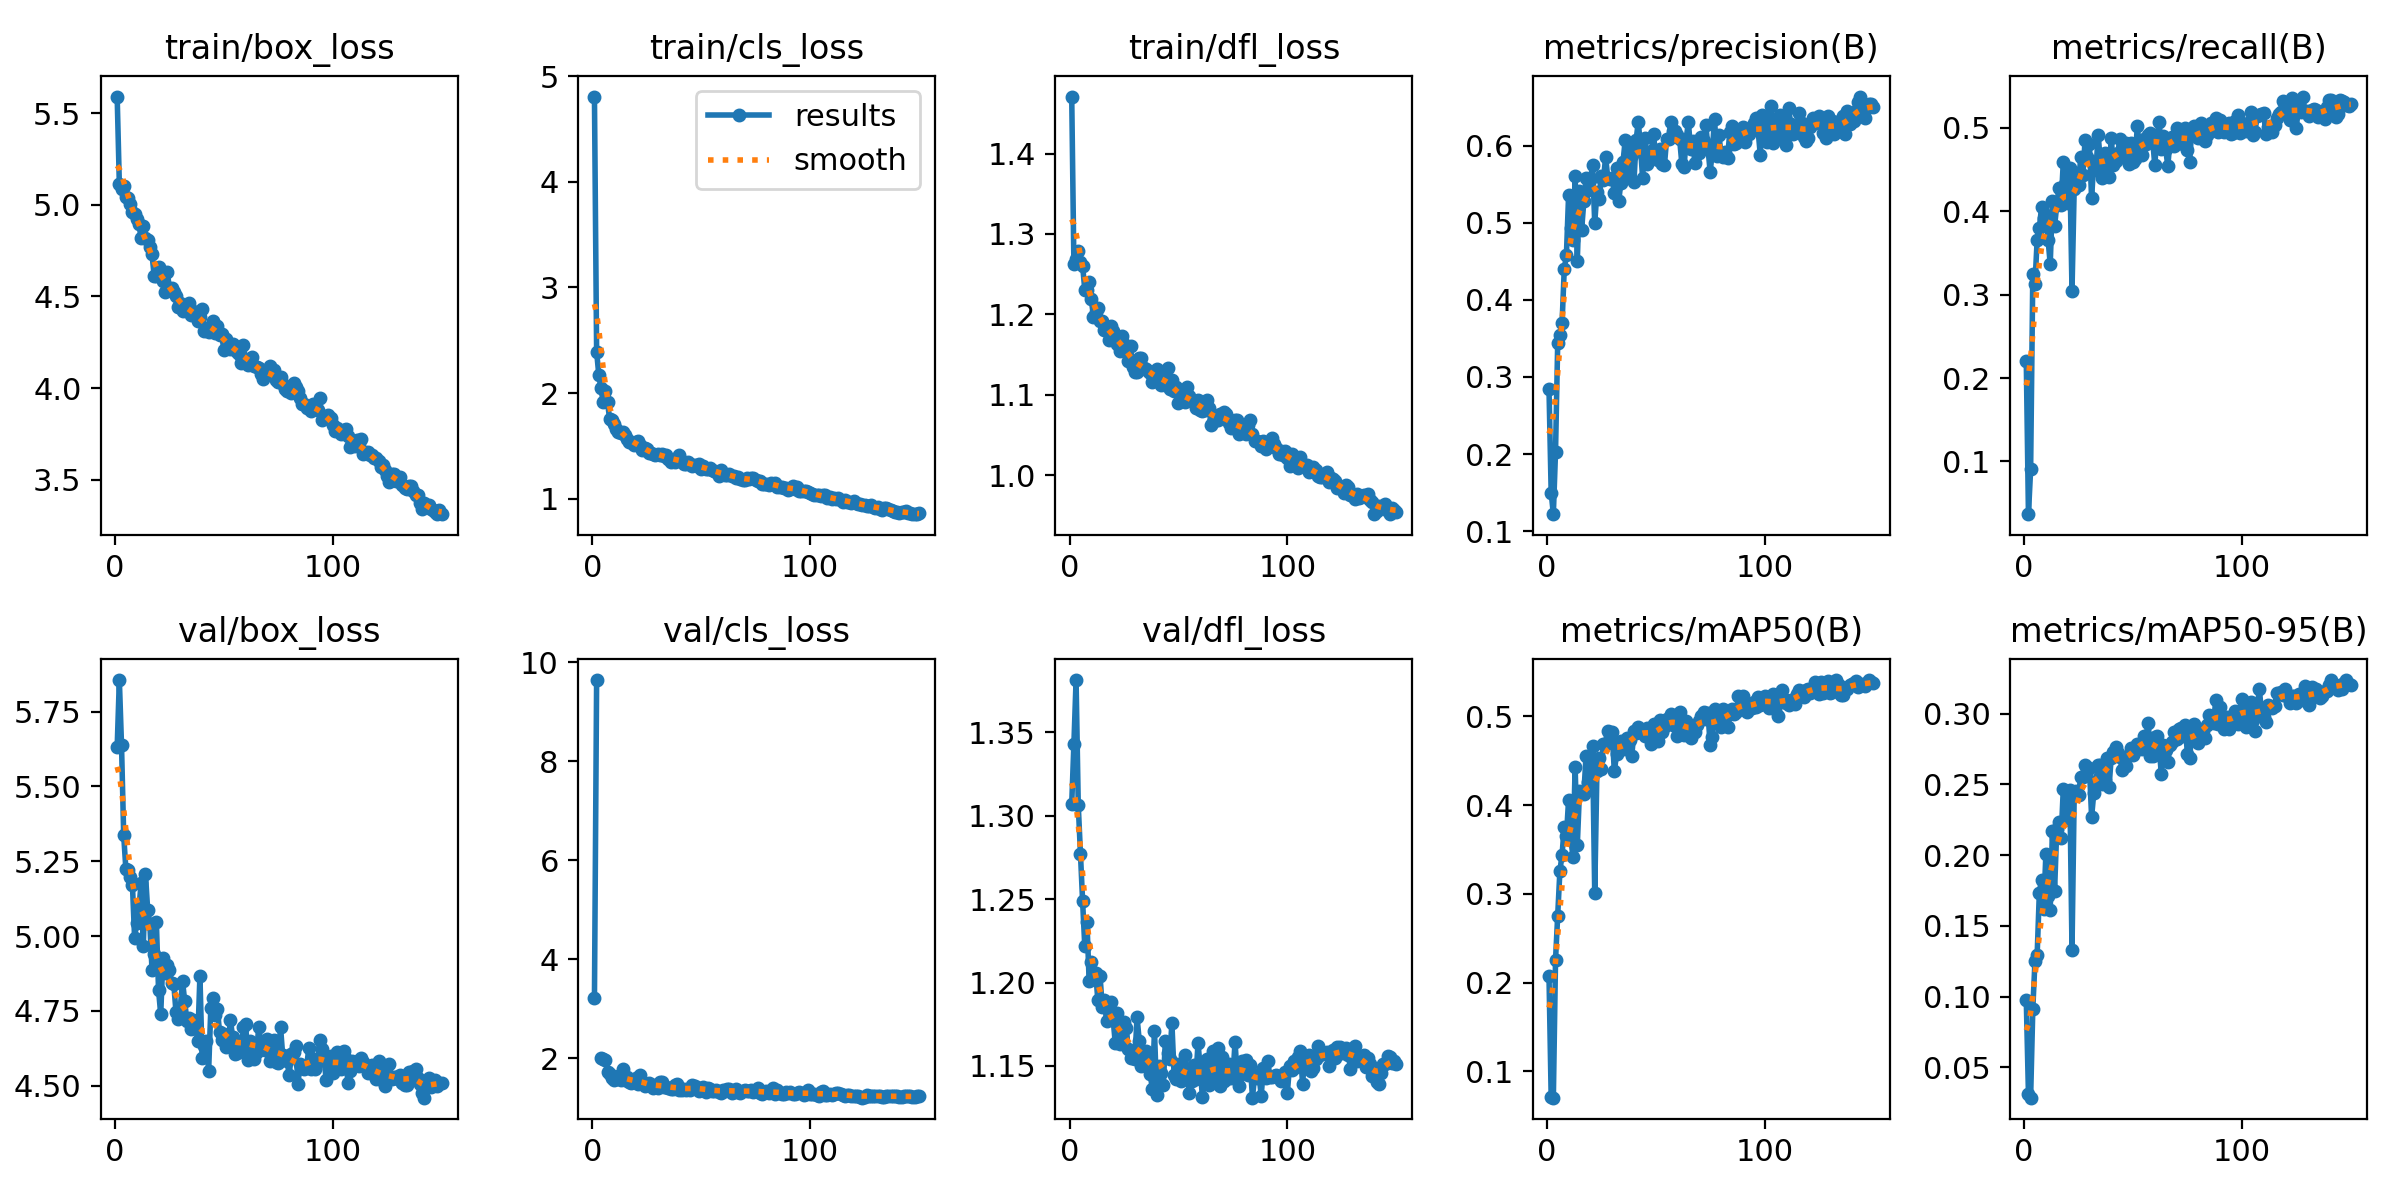

Data behind this chart, as committed beside it:
epoch, time, train/box_loss, train/cls_loss, train/dfl_loss, metrics/precision(B), metrics/recall(B), metrics/mAP50(B), metrics/mAP50-95(B), val/box_loss, val/cls_loss, val/dfl_loss, lr/pg0, lr/pg1, lr/pg2
1, 73.71, 5.59, 4.806, 1.471, 0.2847, 0.2209, 0.2075, 0.0978, 5.631, 3.214, 1.307, 0.0003613, 0.0003613, 0.0003613
2, 120.8, 5.112, 2.392, 1.262, 0.1501, 0.03666, 0.07115, 0.03121, 5.856, 9.641, 1.343, 0.0007268, 0.0007268, 0.0007268
3, 168.3, 5.089, 2.172, 1.268, 0.1222, 0.0903, 0.07028, 0.02862, 5.637, inf, 1.381, 0.001087, 0.001087, 0.001087
4, 239.9, 5.101, 2.044, 1.278, 0.2033, 0.3245, 0.2256, 0.09124, 5.336, 2.003, 1.306, 0.001089, 0.001089, 0.001089
5, 293.6, 5.043, 1.921, 1.264, 0.3439, 0.3131, 0.2752, 0.1254, 5.223, 1.981, 1.277, 0.001082, 0.001082, 0.001082
6, 339.8, 5.036, 2.02, 1.261, 0.3547, 0.3659, 0.3256, 0.1296, 5.221, 1.961, 1.249, 0.001074, 0.001074, 0.001074
7, 387.3, 5.007, 1.914, 1.231, 0.3694, 0.3798, 0.3441, 0.1734, 5.199, 1.726, 1.222, 0.001067, 0.001067, 0.001067
8, 460.7, 4.962, 1.751, 1.23, 0.4395, 0.4046, 0.3753, 0.1827, 5.172, 1.676, 1.236, 0.00106, 0.00106, 0.00106
9, 506, 4.951, 1.741, 1.24, 0.4582, 0.392, 0.3646, 0.1618, 4.995, 1.607, 1.201, 0.001052, 0.001052, 0.001052
10, 553.1, 4.923, 1.711, 1.219, 0.5357, 0.396, 0.4061, 0.2007, 5.043, 1.561, 1.213, 0.001045, 0.001045, 0.001045
11, 598.6, 4.893, 1.662, 1.197, 0.4935, 0.3656, 0.3631, 0.1712, 5.094, 1.591, 1.206, 0.001038, 0.001038, 0.001038
12, 642.7, 4.819, 1.632, 1.203, 0.4773, 0.3366, 0.3418, 0.1615, 5.176, 1.641, 1.206, 0.00103, 0.00103, 0.00103
13, 688.8, 4.882, 1.622, 1.208, 0.5599, 0.4124, 0.443, 0.2168, 4.968, 1.563, 1.189, 0.001023, 0.001023, 0.001023
14, 734.4, 4.817, 1.63, 1.192, 0.4504, 0.3822, 0.3548, 0.1747, 5.206, 1.788, 1.204, 0.001016, 0.001016, 0.001016
15, 779.2, 4.81, 1.603, 1.192, 0.5415, 0.4071, 0.4156, 0.2185, 5.089, 1.563, 1.186, 0.001008, 0.001008, 0.001008
16, 827.9, 4.769, 1.567, 1.18, 0.4911, 0.4278, 0.4134, 0.2235, 5.041, 1.624, 1.189, 0.001001, 0.001001, 0.001001
17, 872.2, 4.73, 1.535, 1.185, 0.5279, 0.4077, 0.4125, 0.2123, 4.887, 1.514, 1.177, 0.0009937, 0.0009937, 0.0009937
18, 919.9, 4.612, 1.534, 1.169, 0.5575, 0.4594, 0.455, 0.2469, 4.941, 1.498, 1.178, 0.0009863, 0.0009863, 0.0009863
19, 965.4, 4.613, 1.51, 1.186, 0.5426, 0.4327, 0.426, 0.2248, 5.047, 1.538, 1.189, 0.000979, 0.000979, 0.000979
20, 1012, 4.661, 1.535, 1.179, 0.5552, 0.4098, 0.423, 0.2337, 4.819, 1.604, 1.178, 0.0009717, 0.0009717, 0.0009717
21, 1059, 4.631, 1.548, 1.171, 0.5747, 0.4516, 0.4669, 0.2457, 4.738, 1.484, 1.164, 0.0009643, 0.0009643, 0.0009643
22, 1105, 4.582, 1.505, 1.163, 0.4997, 0.3049, 0.3004, 0.1332, 4.927, 1.667, 1.182, 0.000957, 0.000957, 0.000957
23, 1151, 4.522, 1.463, 1.155, 0.5391, 0.4268, 0.4381, 0.2417, 4.876, 1.52, 1.163, 0.0009497, 0.0009497, 0.0009497
24, 1199, 4.632, 1.481, 1.174, 0.5311, 0.4458, 0.4526, 0.2452, 4.904, 1.449, 1.168, 0.0009424, 0.0009424, 0.0009424
25, 1245, 4.546, 1.472, 1.163, 0.5603, 0.4316, 0.4408, 0.2426, 4.887, 1.469, 1.176, 0.000935, 0.000935, 0.000935
26, 1315, 4.546, 1.431, 1.155, 0.5551, 0.4649, 0.4687, 0.2553, 4.844, 1.502, 1.172, 0.0009277, 0.0009277, 0.0009277
27, 1374, 4.527, 1.434, 1.143, 0.5854, 0.4434, 0.4688, 0.2551, 4.84, 1.467, 1.16, 0.0009204, 0.0009204, 0.0009204
28, 1419, 4.504, 1.422, 1.16, 0.5575, 0.4853, 0.4831, 0.2638, 4.747, 1.399, 1.155, 0.000913, 0.000913, 0.000913
29, 1466, 4.444, 1.418, 1.134, 0.557, 0.4649, 0.4766, 0.2596, 4.724, 1.463, 1.155, 0.0009057, 0.0009057, 0.0009057
30, 1512, 4.463, 1.42, 1.128, 0.5585, 0.481, 0.4818, 0.2618, 4.758, 1.402, 1.154, 0.0008984, 0.0008984, 0.0008984
31, 1559, 4.423, 1.412, 1.129, 0.5379, 0.4154, 0.4378, 0.2269, 4.851, 1.516, 1.179, 0.000891, 0.000891, 0.000891
32, 1606, 4.437, 1.424, 1.146, 0.5714, 0.4596, 0.457, 0.244, 4.782, 1.519, 1.165, 0.0008837, 0.0008837, 0.0008837
33, 1654, 4.45, 1.409, 1.146, 0.5278, 0.4494, 0.4638, 0.2527, 4.718, 1.426, 1.15, 0.0008764, 0.0008764, 0.0008764
34, 1701, 4.465, 1.414, 1.133, 0.5517, 0.492, 0.4721, 0.2637, 4.725, 1.415, 1.152, 0.000869, 0.000869, 0.000869
35, 1749, 4.397, 1.38, 1.133, 0.5789, 0.4598, 0.466, 0.2639, 4.688, 1.393, 1.159, 0.0008617, 0.0008617, 0.0008617
36, 1821, 4.422, 1.349, 1.13, 0.6069, 0.4403, 0.4634, 0.2505, 4.72, 1.389, 1.157, 0.0008544, 0.0008544, 0.0008544
37, 1877, 4.41, 1.364, 1.127, 0.5595, 0.4702, 0.4756, 0.2534, 4.705, 1.382, 1.145, 0.000847, 0.000847, 0.000847
38, 1925, 4.368, 1.353, 1.116, 0.6003, 0.4566, 0.4731, 0.269, 4.651, 1.457, 1.136, 0.0008397, 0.0008397, 0.0008397
39, 1973, 4.389, 1.383, 1.125, 0.5872, 0.4406, 0.455, 0.248, 4.868, 1.489, 1.171, 0.0008324, 0.0008324, 0.0008324
40, 2021, 4.432, 1.416, 1.132, 0.5524, 0.4881, 0.4832, 0.269, 4.591, 1.364, 1.132, 0.000825, 0.000825, 0.000825
41, 2068, 4.313, 1.357, 1.118, 0.6068, 0.4554, 0.4808, 0.2728, 4.634, 1.369, 1.15, 0.0008177, 0.0008177, 0.0008177
42, 2115, 4.316, 1.332, 1.113, 0.631, 0.4608, 0.488, 0.2762, 4.65, 1.378, 1.146, 0.0008104, 0.0008104, 0.0008104
43, 2162, 4.307, 1.334, 1.121, 0.5982, 0.4697, 0.4825, 0.272, 4.55, 1.356, 1.138, 0.000803, 0.000803, 0.000803
44, 2208, 4.342, 1.345, 1.112, 0.5575, 0.4869, 0.4832, 0.2696, 4.759, 1.389, 1.165, 0.0007957, 0.0007957, 0.0007957
45, 2253, 4.369, 1.333, 1.133, 0.6099, 0.4654, 0.4778, 0.2603, 4.794, 1.356, 1.158, 0.0007884, 0.0007884, 0.0007884
46, 2297, 4.302, 1.315, 1.107, 0.5756, 0.4741, 0.4866, 0.2677, 4.736, 1.459, 1.154, 0.000781, 0.000781, 0.000781
47, 2344, 4.338, 1.323, 1.119, 0.5846, 0.4817, 0.4803, 0.2632, 4.757, 1.445, 1.176, 0.0007737, 0.0007737, 0.0007737
48, 2389, 4.29, 1.308, 1.104, 0.5925, 0.4564, 0.469, 0.2706, 4.68, 1.395, 1.145, 0.0007664, 0.0007664, 0.0007664
49, 2435, 4.295, 1.331, 1.11, 0.6148, 0.4825, 0.4916, 0.2759, 4.653, 1.337, 1.142, 0.000759, 0.000759, 0.000759
50, 2482, 4.207, 1.283, 1.09, 0.5845, 0.4587, 0.4802, 0.271, 4.671, 1.411, 1.151, 0.0007517, 0.0007517, 0.0007517
51, 2528, 4.271, 1.306, 1.096, 0.5816, 0.4624, 0.4723, 0.2737, 4.628, 1.415, 1.141, 0.0007444, 0.0007444, 0.0007444
52, 2576, 4.226, 1.28, 1.099, 0.5954, 0.5026, 0.4957, 0.2784, 4.642, 1.319, 1.143, 0.000737, 0.000737, 0.000737
53, 2623, 4.212, 1.286, 1.091, 0.5761, 0.4702, 0.4825, 0.2768, 4.72, 1.393, 1.157, 0.0007297, 0.0007297, 0.0007297
54, 2693, 4.241, 1.287, 1.11, 0.5741, 0.4672, 0.4877, 0.2747, 4.663, 1.374, 1.148, 0.0007224, 0.0007224, 0.0007224
55, 2739, 4.227, 1.271, 1.099, 0.608, 0.4869, 0.4967, 0.2841, 4.606, 1.351, 1.134, 0.000715, 0.000715, 0.000715
56, 2786, 4.2, 1.262, 1.093, 0.6081, 0.4802, 0.4946, 0.2837, 4.608, 1.348, 1.141, 0.0007077, 0.0007077, 0.0007077
57, 2833, 4.187, 1.252, 1.091, 0.6308, 0.4915, 0.5026, 0.2935, 4.633, 1.364, 1.151, 0.0007004, 0.0007004, 0.0007004
58, 2879, 4.138, 1.219, 1.083, 0.6186, 0.4939, 0.4904, 0.2703, 4.623, 1.325, 1.142, 0.000693, 0.000693, 0.000693
59, 2928, 4.234, 1.268, 1.093, 0.619, 0.4868, 0.5003, 0.2704, 4.696, 1.3, 1.164, 0.0006857, 0.0006857, 0.0006857
60, 2975, 4.152, 1.232, 1.081, 0.6137, 0.4554, 0.4783, 0.2833, 4.705, 1.359, 1.149, 0.0006784, 0.0006784, 0.0006784
... 90 more rows
